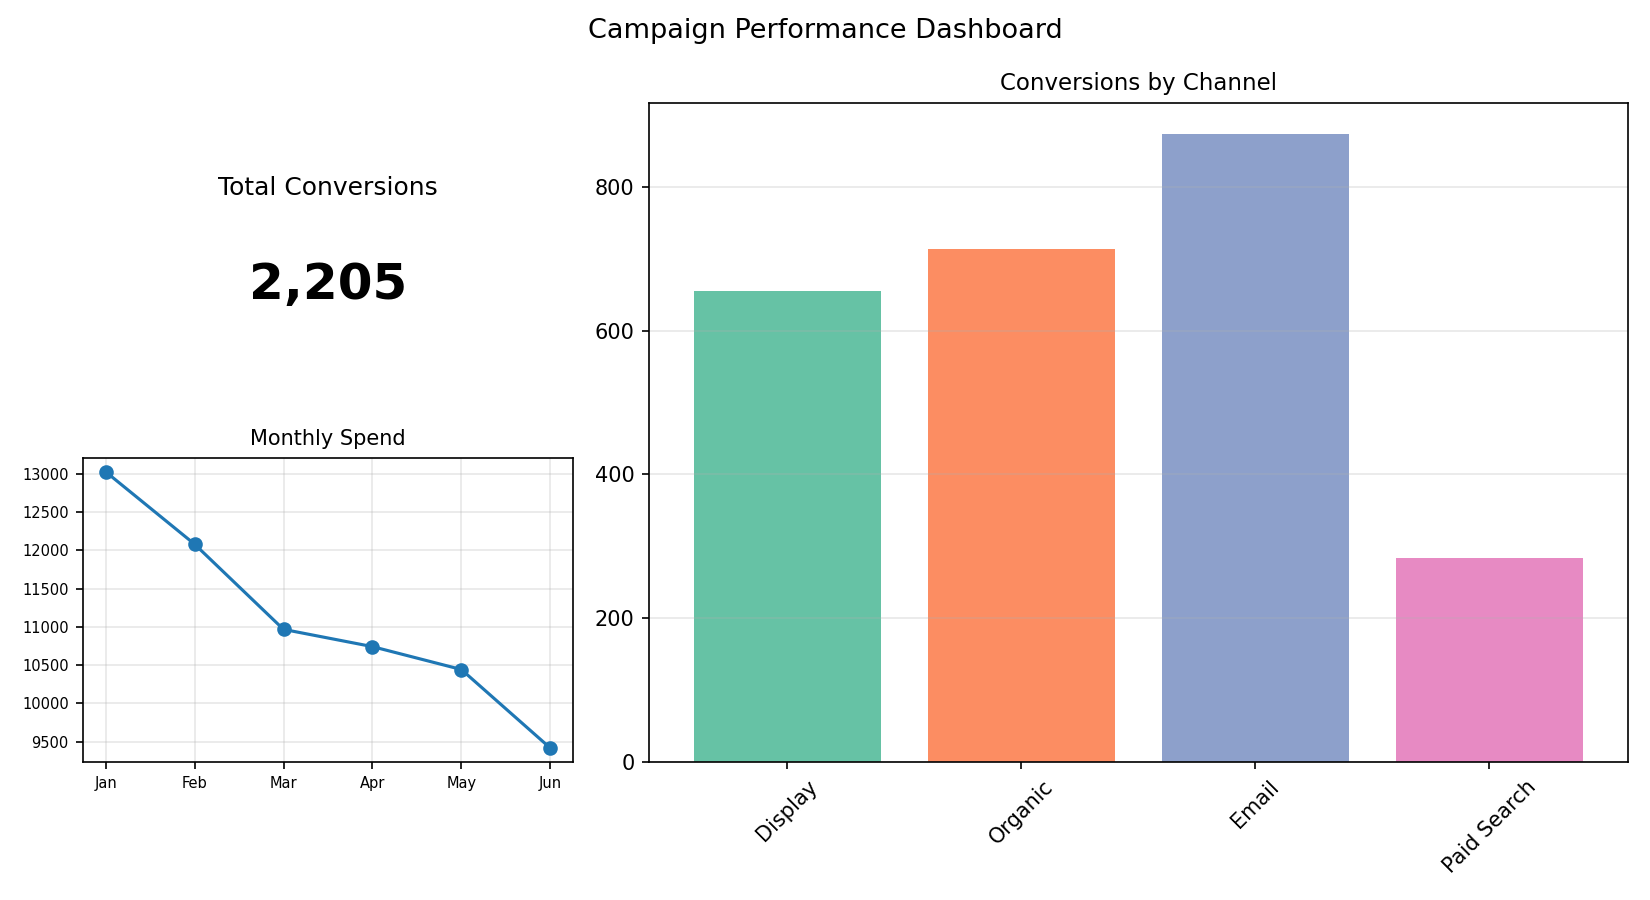

Values plotted in this chart, from the file beside it:
Channel, Conversions
Display, 656
Organic, 714
Email, 874
Paid Search, 284
